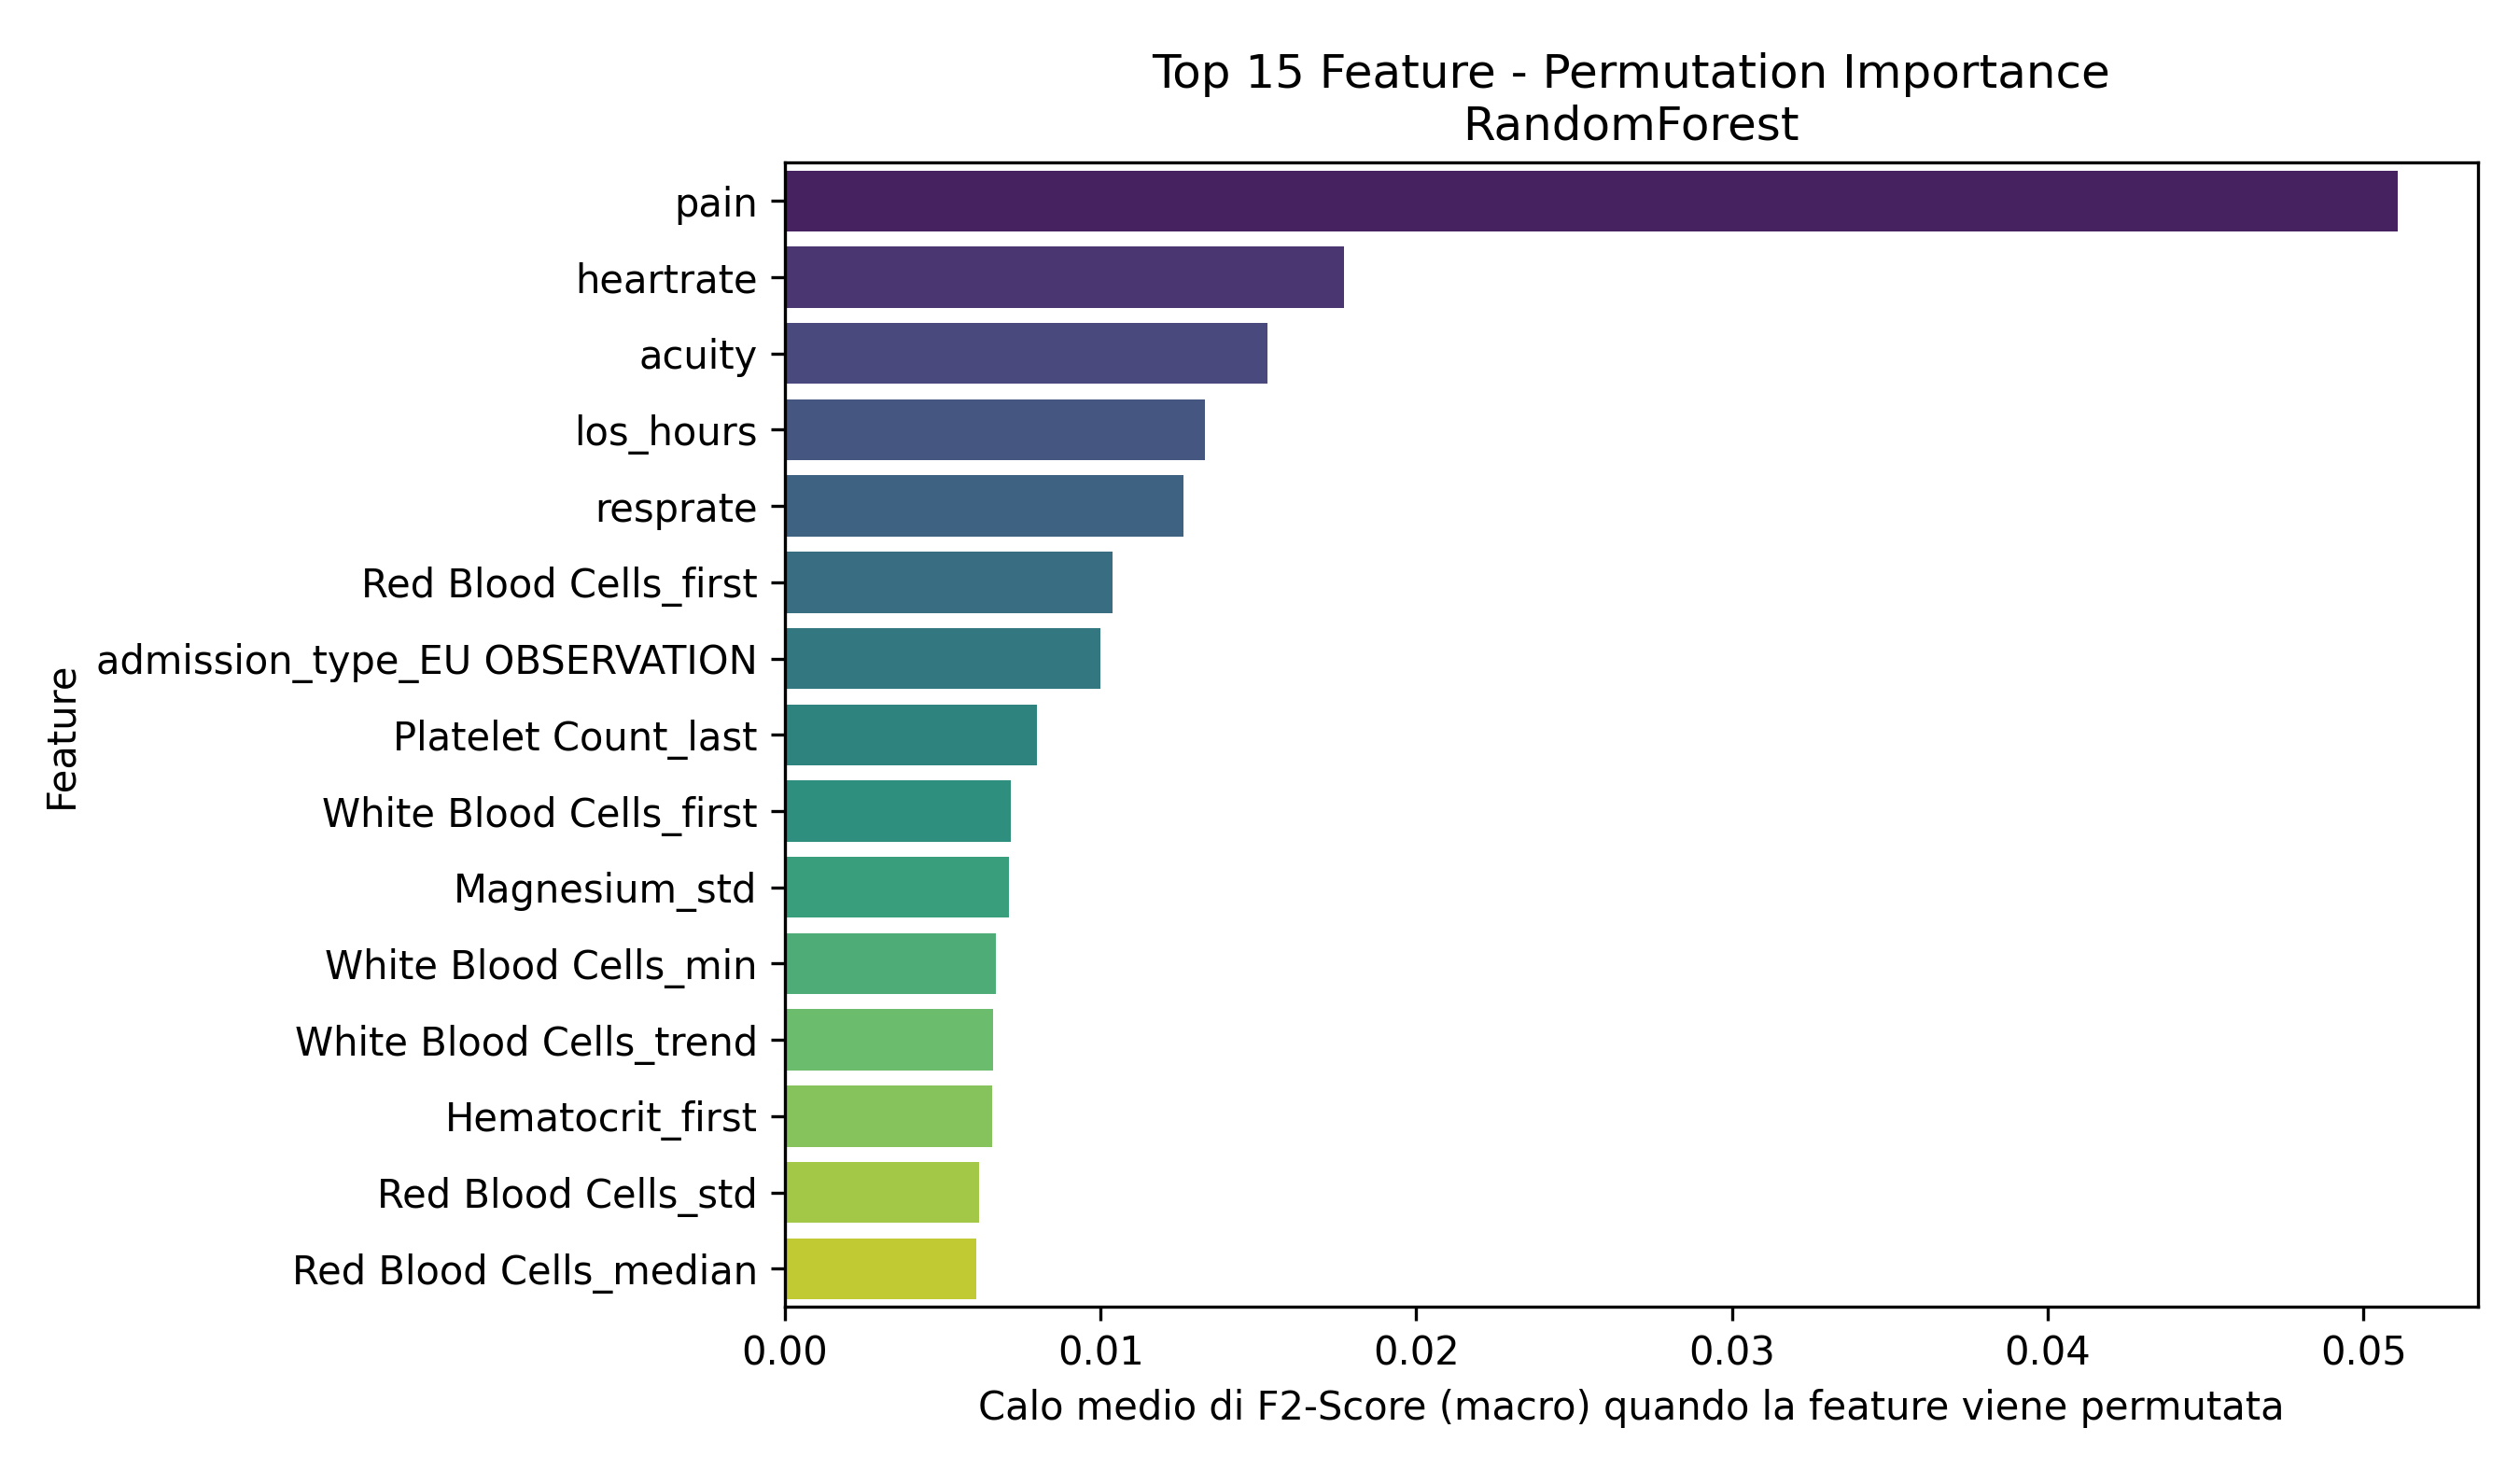

The table this chart was drawn from, first rows:
Feature, Importanza_Media
pain, 0.05107
heartrate, 0.01771
acuity, 0.01527
los_hours, 0.0133
resprate, 0.01262
Red Blood Cells_first, 0.01039
admission_type_EU OBSERVATION, 0.01001
Platelet Count_last, 0.007983
White Blood Cells_first, 0.007157
Magnesium_std, 0.007107
White Blood Cells_min, 0.006682
White Blood Cells_trend, 0.00659
Hematocrit_first, 0.006553
Red Blood Cells_std, 0.006141
Red Blood Cells_median, 0.006065
White Blood Cells_last, 0.005301
White Blood Cells_median, 0.004852
Platelet Count_max, 0.004768
Bicarbonate_std, 0.004138
Phosphate_last, 0.003977
o2sat, 0.003957
Mean Corpuscular Volume_median, 0.003914
Hemoglobin_min, 0.003696
Hematocrit_mean, 0.003629
White Blood Cells_mean, 0.003487
Platelet Count_median, 0.003477
White Blood Cells_std, 0.003431
Platelet Count_std, 0.003406
Phosphate_mean, 0.003377
temperature, 0.003275
Platelet Count_mean, 0.003126
Mean Corpuscular Volume_trend, 0.003112
Red Blood Cells_max, 0.002956
Red Blood Cells_mean, 0.002792
age, 0.002282
Phosphate_median, 0.002274
Hematocrit_trend, 0.00224
Platelet Count_min, 0.002183
Platelet Count_trend, 0.002025
Hematocrit_last, 0.002003
Red Blood Cells_trend, 0.001978
Mean Corpuscular Volume_max, 0.001849
Phosphate_min, 0.001812
Hemoglobin_mean, 0.001728
admission_type_DIRECT OBSERVATION, 0.001706
Hemoglobin_count, 0.001694
Bicarbonate_first, 0.001656
Magnesium_median, 0.001581
Hemoglobin_max, 0.001575
Red Blood Cells_last, 0.001557
Mean Corpuscular Volume_min, 0.001529
Magnesium_mean, 0.001439
Mean Corpuscular Volume_last, 0.00138
Bicarbonate_count, 0.001154
Magnesium_first, 0.001092
admission_type_OBSERVATION ADMIT, 0.00107
Red Blood Cells_count, 0.0009982
Hemoglobin_median, 0.0008099
Hematocrit_min, 0.0007822
Hematocrit_median, 0.0007749
... 80 more rows
